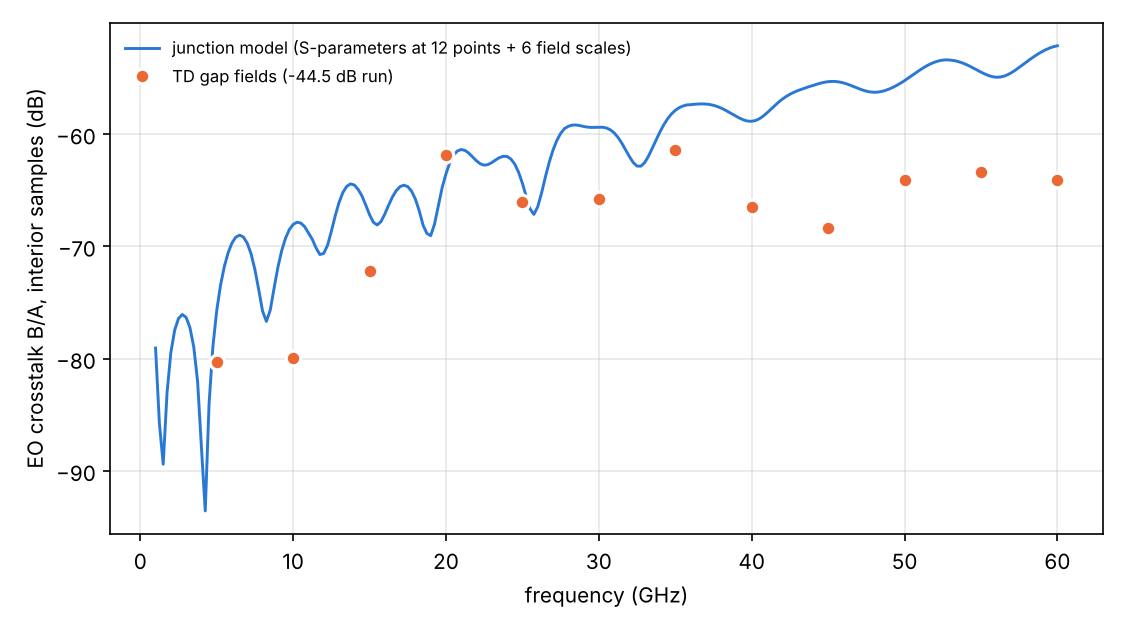

The file beside this chart, header and first rows:
# f_GHz, ReX, ImX  EO B/A on the interior samples, junction model (K=0) + field scales
1.000000000000000000e+00, -9.070473076905058234e-05, -6.468401029549882106e-05
1.250000000000000000e+00, -3.752008761717490171e-05, -3.540380816877202282e-05
1.500000000000000000e+00, 1.284672168243681473e-05, -3.130144776454984795e-05
1.750000000000000000e+00, 5.227394570143206715e-05, -4.694654198876197014e-05
2.000000000000000000e+00, 7.545361477940706700e-05, -7.495210811232219184e-05
2.250000000000000000e+00, 8.025334479065337708e-05, -1.069605320935316357e-04
2.500000000000000000e+00, 6.783108807123955928e-05, -1.347388652905884450e-04
2.750000000000000000e+00, 4.239808946132654014e-05, -1.513437557555311725e-04
3.000000000000000000e+00, 1.053793369976102426e-05, -1.522104085811020922e-04
3.250000000000000000e+00, -1.991564950760474814e-05, -1.359451225271180634e-04
3.500000000000000000e+00, -4.130388427140365993e-05, -1.045965499730733890e-04
3.750000000000000000e+00, -4.759880831216532342e-05, -6.326251231293659918e-05
4.000000000000000000e+00, -3.553969114333392935e-05, -1.905741042262348969e-05
4.250000000000000000e+00, -5.141903461201685758e-06, 2.031974998482804213e-05
4.500000000000000000e+00, 4.053688651355044127e-05, 4.801315481882122458e-05
4.750000000000000000e+00, 9.620527379160666000e-05, 5.903473321699642684e-05
5.000000000000000000e+00, 1.553342191238287016e-04, 5.070258784655292604e-05
5.250000000000000000e+00, 2.109591758800859781e-04, 2.264032577086788265e-05
5.500000000000000000e+00, 2.561813985859914345e-04, -2.328966928266983633e-05
5.750000000000000000e+00, 2.846461046839239627e-04, -8.283812067600097981e-05
6.000000000000000000e+00, 2.914392680996332049e-04, -1.491545213807854442e-04
6.250000000000000000e+00, 2.745198288662090993e-04, -2.131040112727826321e-04
6.500000000000000000e+00, 2.361335522585384305e-04, -2.646831554573079830e-04
6.750000000000000000e+00, 1.832383964098601608e-04, -2.954303273031332814e-04
7.000000000000000000e+00, 1.263110988455294625e-04, -3.009095464209442738e-04
7.250000000000000000e+00, 7.680508303760281584e-05, -2.821123909224186751e-04
7.500000000000000000e+00, 4.426707806118900440e-05, -2.451671967304605007e-04
7.750000000000000000e+00, 3.418739665622764221e-05, -1.995899502483752558e-04
8.000000000000000000e+00, 4.716270886630005688e-05, -1.558600816583763924e-04
8.250000000000000000e+00, 7.933918949586333050e-05, -1.231440968255065685e-04
8.500000000000000000e+00, 1.237216466392537025e-04, -1.076942819615441628e-04
8.750000000000000000e+00, 1.718472564960128615e-04, -1.120945018314913885e-04
9.000000000000000000e+00, 2.154204605491364462e-04, -1.352775817397951425e-04
9.250000000000000000e+00, 2.476551220806558597e-04, -1.731274073744795792e-04
9.500000000000000000e+00, 2.641934727389251775e-04, -2.194579234506876316e-04
9.750000000000000000e+00, 2.635512479544042399e-04, -2.671747781336009163e-04
1.000000000000000000e+01, 2.470923357042996709e-04, -3.094401999196441720e-04
1.025000000000000000e+01, 2.185891375948755878e-04, -3.406748366204043676e-04
1.050000000000000000e+01, 1.834866005524921333e-04, -3.572608382351319996e-04
1.075000000000000000e+01, 1.480415603849157317e-04, -3.578798005839842720e-04
1.100000000000000000e+01, 1.185158349553533375e-04, -3.435260215986610417e-04
1.125000000000000000e+01, 1.247198125739425905e-04, -3.165638180283692838e-04
1.150000000000000000e+01, 1.228243129403402826e-04, -2.858329898573642850e-04
1.175000000000000000e+01, 1.389454536183207137e-04, -2.554029388707059573e-04
1.200000000000000000e+01, 1.564269130601842730e-04, -2.487894738525485818e-04
1.225000000000000000e+01, 2.041158354728009881e-04, -2.455005403330042554e-04
1.250000000000000000e+01, 2.560981623994325654e-04, -2.653857083917092593e-04
1.275000000000000000e+01, 3.003572618903579353e-04, -3.098052275135327726e-04
1.300000000000000000e+01, 3.247557105465167832e-04, -3.733307395044960014e-04
1.325000000000000000e+01, 3.212502257946361103e-04, -4.443139234447031913e-04
1.350000000000000000e+01, 2.890184874077949412e-04, -5.081756389126192413e-04
1.375000000000000000e+01, 2.349036637378435334e-04, -5.519626490851682350e-04
1.400000000000000000e+01, 1.711329906447952816e-04, -5.681342326599715621e-04
1.425000000000000000e+01, 1.115357875894312491e-04, -5.562350123376851030e-04
1.450000000000000000e+01, 6.502555501652324097e-05, -5.270375440410686538e-04
1.475000000000000000e+01, 4.426014601173221860e-05, -4.810722266815646640e-04
1.500000000000000000e+01, 4.785202871099273236e-05, -4.347183229524632822e-04
1.525000000000000000e+01, 7.217661214480769786e-05, -3.981453541154881029e-04
1.550000000000000000e+01, 1.101656603664765755e-04, -3.779776573066887771e-04
1.575000000000000000e+01, 1.526059240243400823e-04, -3.781515464344839430e-04
... 177 more rows
